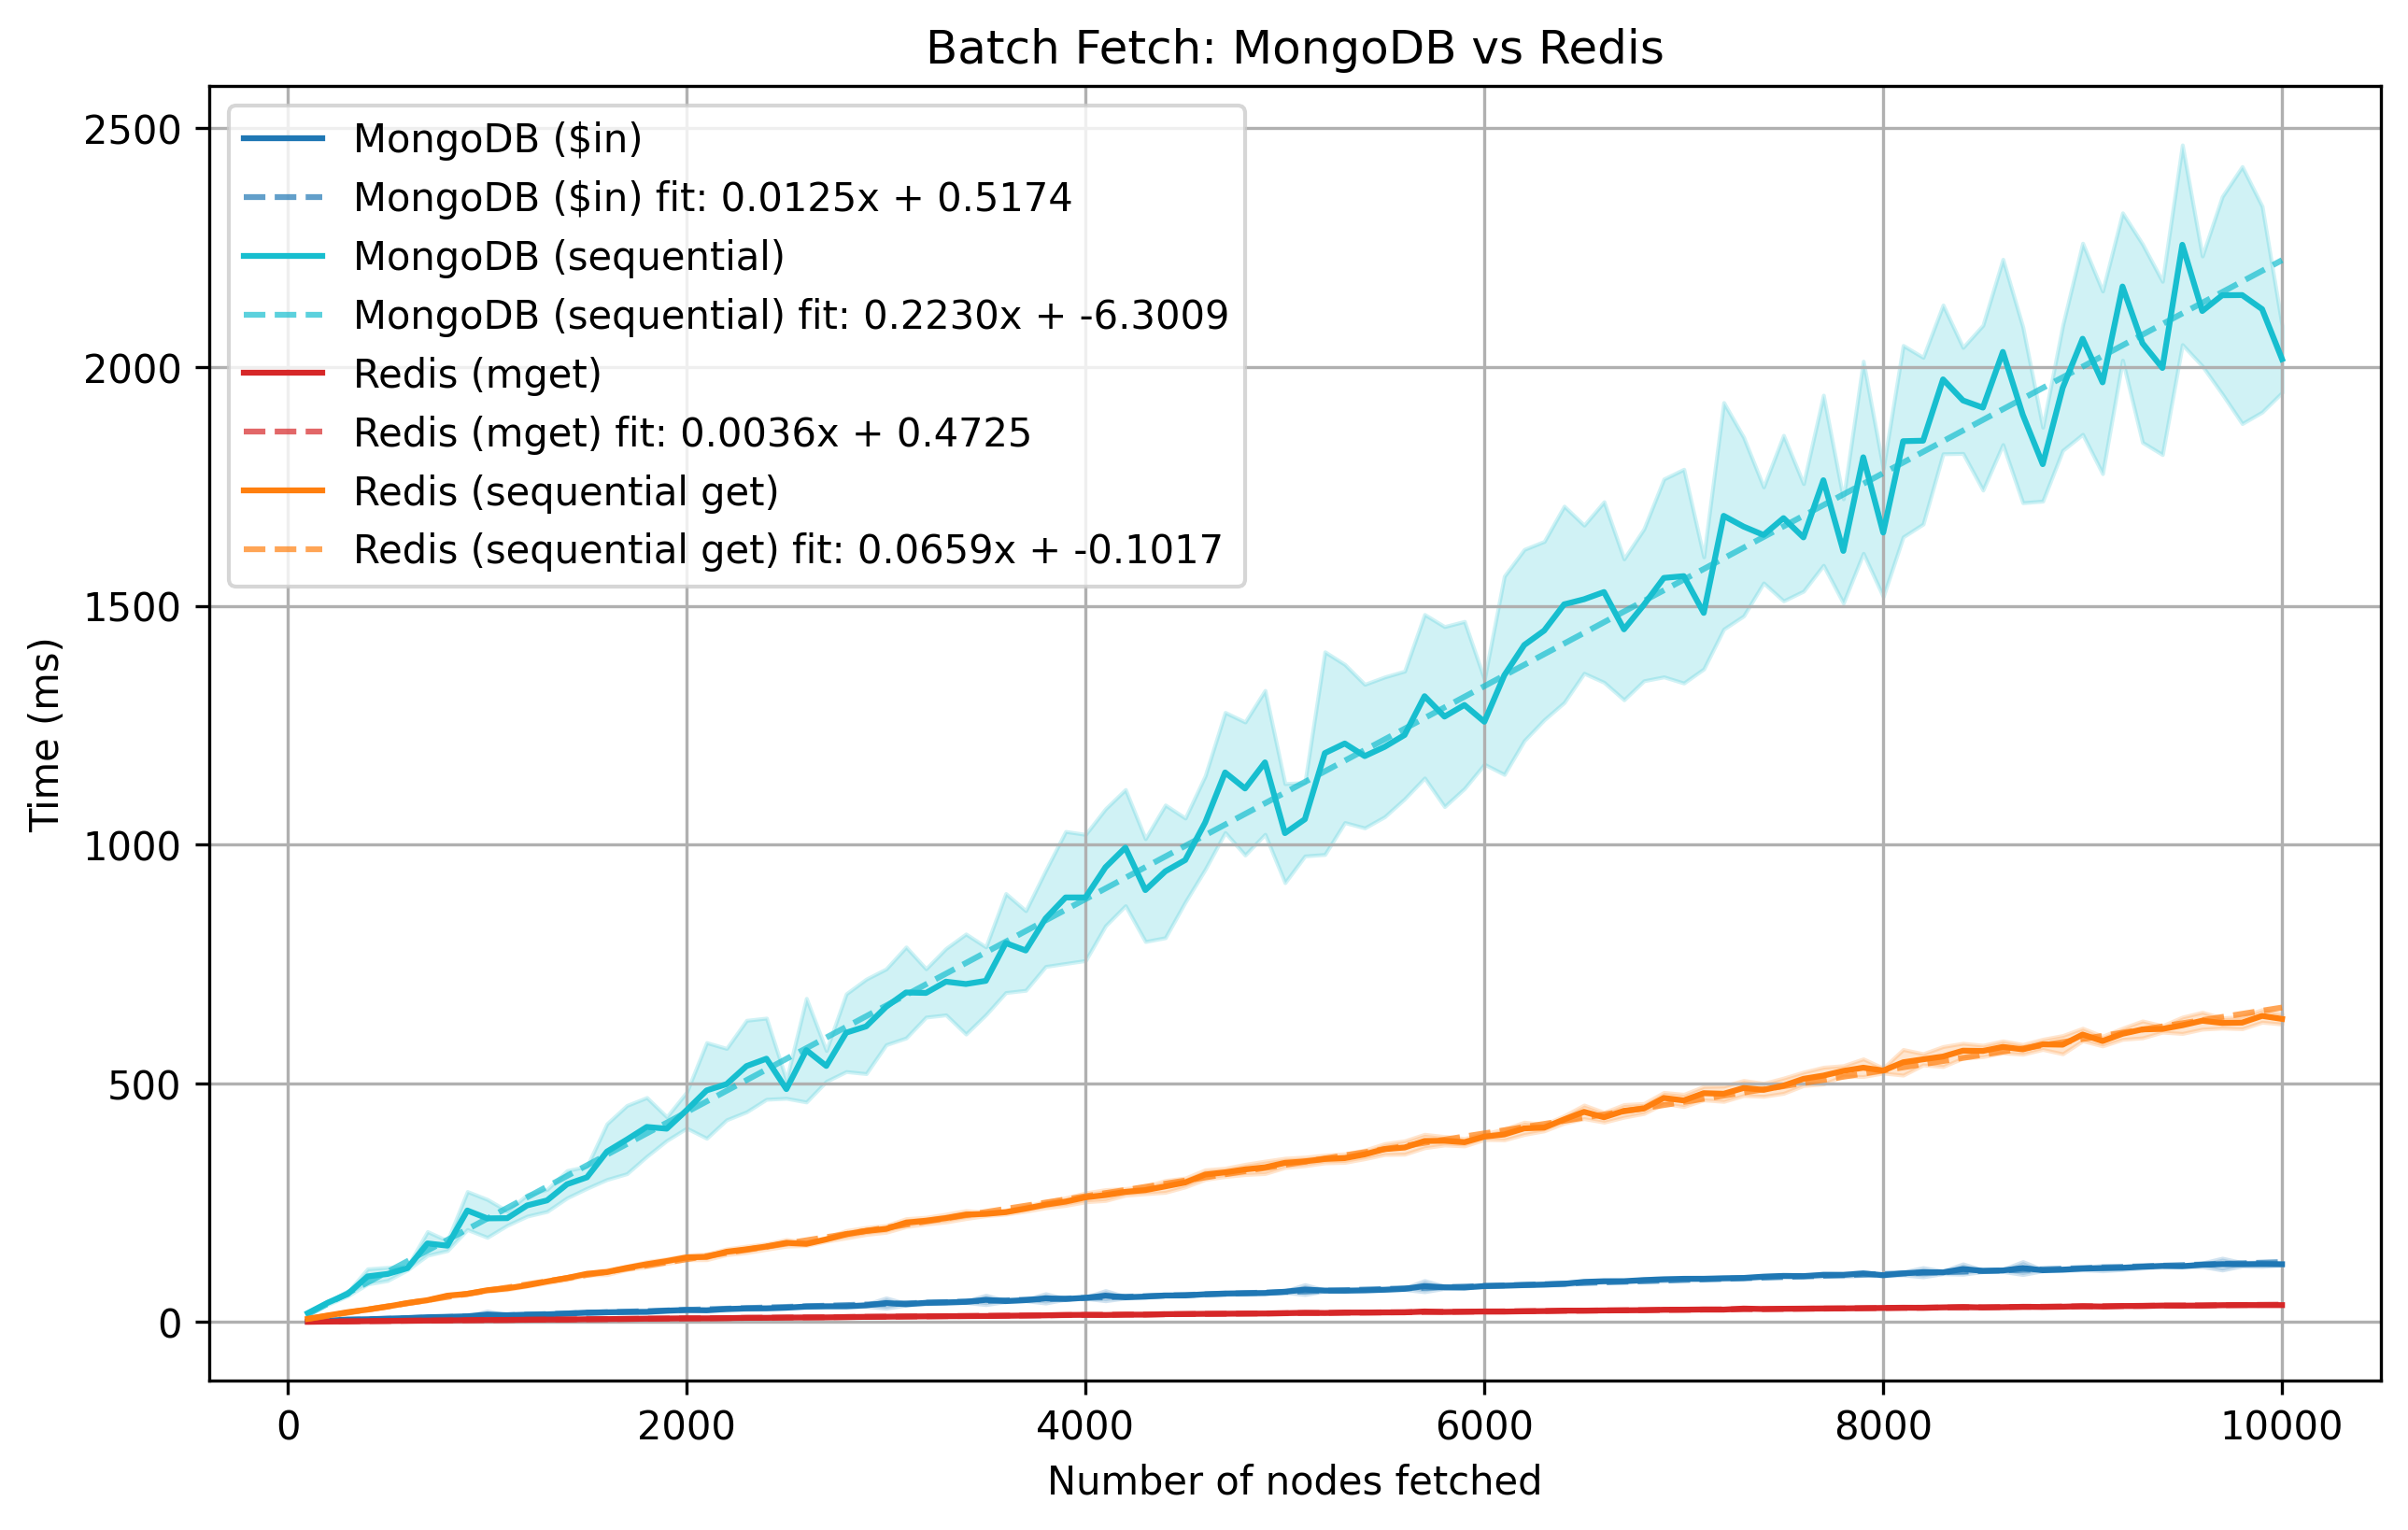

Source data for this figure (header and first rows):
nodes, run, backend, time_s
100, 1, mongo_batch, 0.003357
100, 1, mongo_seq, 0.02238
100, 1, redis_mget, 0.000721
100, 1, redis_seq, 0.007063
100, 2, mongo_batch, 0.002032
100, 2, mongo_seq, 0.02036
100, 2, redis_mget, 0.000729
100, 2, redis_seq, 0.007035
100, 3, mongo_batch, 0.001381
100, 3, mongo_seq, 0.02063
100, 3, redis_mget, 0.000533
100, 3, redis_seq, 0.006291
100, 4, mongo_batch, 0.001155
100, 4, mongo_seq, 0.01777
100, 4, redis_mget, 0.000532
100, 4, redis_seq, 0.006982
100, 5, mongo_batch, 0.001182
100, 5, mongo_seq, 0.01787
100, 5, redis_mget, 0.000457
100, 5, redis_seq, 0.006786
100, 6, mongo_batch, 0.001345
100, 6, mongo_seq, 0.01751
100, 6, redis_mget, 0.000427
100, 6, redis_seq, 0.006348
100, 7, mongo_batch, 0.001518
100, 7, mongo_seq, 0.01745
100, 7, redis_mget, 0.000405
100, 7, redis_seq, 0.006503
100, 8, mongo_batch, 0.001646
100, 8, mongo_seq, 0.01806
100, 8, redis_mget, 0.000503
100, 8, redis_seq, 0.006791
100, 9, mongo_batch, 0.001238
100, 9, mongo_seq, 0.01753
100, 9, redis_mget, 0.000495
100, 9, redis_seq, 0.006889
100, 10, mongo_batch, 0.001678
100, 10, mongo_seq, 0.01764
100, 10, redis_mget, 0.000503
100, 10, redis_seq, 0.006870
200, 1, mongo_batch, 0.002763
200, 1, mongo_seq, 0.0398
200, 1, redis_mget, 0.001072
200, 1, redis_seq, 0.01439
200, 2, mongo_batch, 0.002848
200, 2, mongo_seq, 0.03747
200, 2, redis_mget, 0.000875
200, 2, redis_seq, 0.01445
200, 3, mongo_batch, 0.002581
200, 3, mongo_seq, 0.03595
200, 3, redis_mget, 0.000870
200, 3, redis_seq, 0.01236
200, 4, mongo_batch, 0.002436
200, 4, mongo_seq, 0.04782
200, 4, redis_mget, 0.001015
200, 4, redis_seq, 0.01351
200, 5, mongo_batch, 0.002985
200, 5, mongo_seq, 0.04254
200, 5, redis_mget, 0.000810
200, 5, redis_seq, 0.01553
... 3,940 more rows
